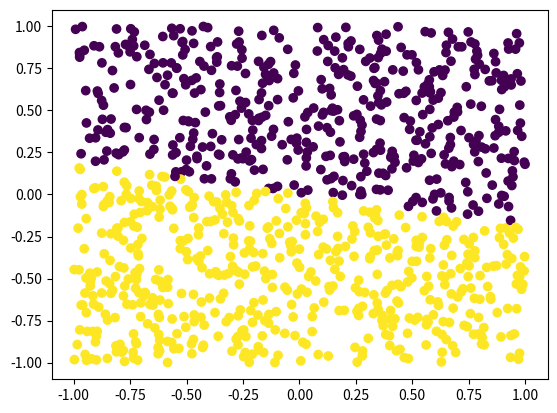

Source code (Python):
NOT_YET_DETERMINED = -1
NUMBER_OF_ITERATION = 100


class IterablePoint(type):
    def __iter__(cls):
        return iter(cls.__name__)


class Point(metaclass=IterablePoint):
    def __init__(self, x, y, group):
        self.x = x
        self.y = y
        self.group = group

    def closest_point(self, points: list("Point")) -> "Point":
        return min(points, key=lambda p: Point.distance(self, p))

    def set_location(self, location):
        self.x = location[0]
        self.y = location[1]

    def __repr__(self) -> str:
        return f"(x={round(self.x, 2)}, y={round(self.y, 2)}, group={self.group})"

    @staticmethod
    def distance(p1, p2):
        return ((p1.x - p2.x) ** 2 + (p1.y - p2.y) ** 2) ** 0.5

    @staticmethod
    def middle_of(points):
        x = sum([p.x for p in points]) / len(points)
        y = sum([p.y for p in points]) / len(points)
        return (x, y)


class RandomPoint(Point):
    def __init__(self, group):
        import random

        x = random.uniform(-1, 1)
        y = random.uniform(-1, 1)
        super().__init__(x, y, group)


def cost_function(cluster_bases: list(Point), points: list(Point)) -> float:
    cost = 0.0
    for base in cluster_bases:
        for point in points:
            if base.group == point.group:
                cost += Point.distance(base, point) ** 2
    return cost


def k_means(num_of_clusters: int, points: list(Point)) -> list(Point):
    # get cluster bases
    cluster_bases = []
    for group in range(num_of_clusters):
        cluster_bases.append(RandomPoint(group))

    for trial in range(NUMBER_OF_ITERATION):
        for point in points:
            point.group = point.closest_point(cluster_bases).group
        for base in cluster_bases:
            my_points = list(filter(lambda p: p.group == base.group, points))
            if len(my_points) <= 0:
                raise Exception("number of points in a cluster is zero")
            base.set_location(Point.middle_of(my_points))
            point.group = point.closest_point(cluster_bases).group

        print(
            f"#{trial} cost : {round(cost_function(cluster_bases=cluster_bases, points=points), 2)}"
        )
    return points


def display(points: list(Point)):
    import matplotlib
    import matplotlib.pyplot as plt

    xs = [p.x for p in points]
    ys = [p.y for p in points]
    group = [p.group for p in points]

    plt.scatter(xs, ys, c=group, label=group)
    plt.show()


def test(num_of_clusters, num_of_points):
    points = list([RandomPoint(group=NOT_YET_DETERMINED) for _ in range(num_of_points)])
    display(k_means(num_of_clusters=num_of_clusters, points=points))


test(num_of_clusters=2, num_of_points=1000)
